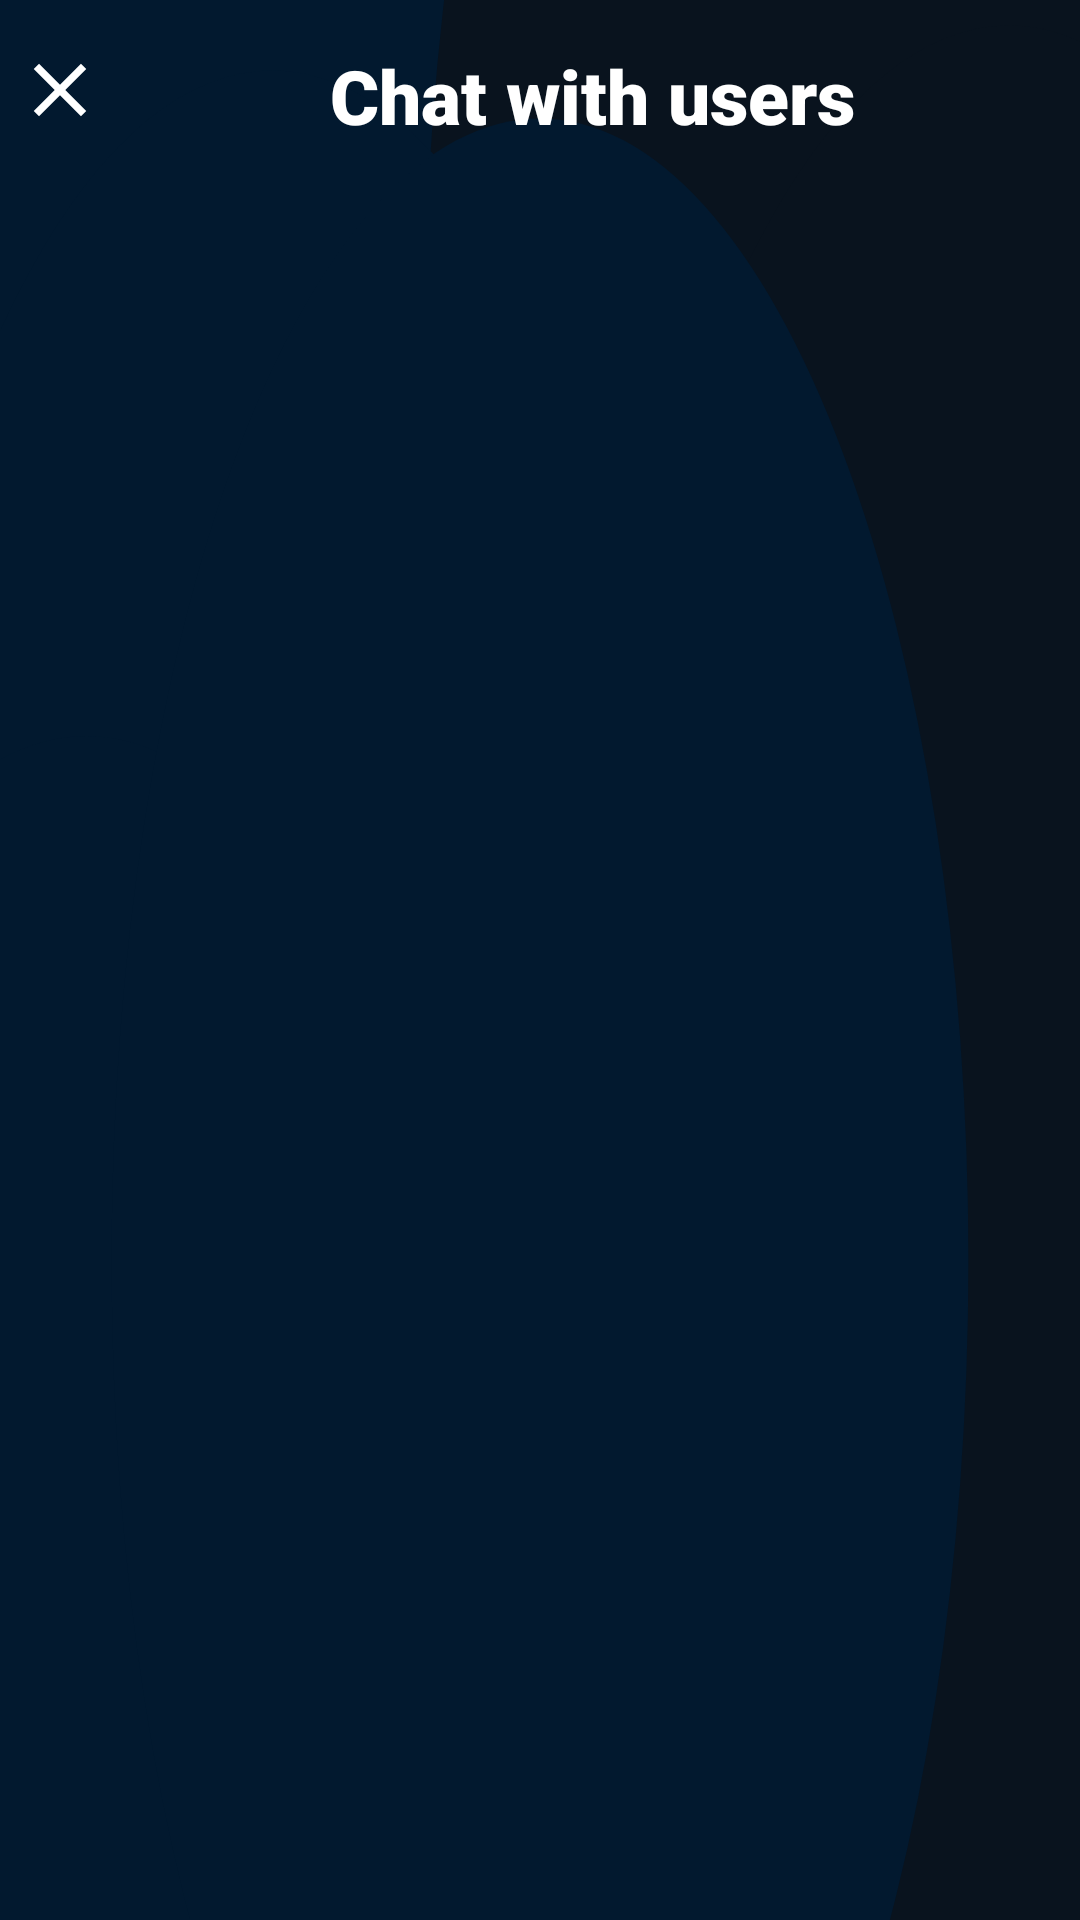

Reconstruct the res/layout file that produces this screen, plus the resources it refers to.
<!-- AndroidManifest.xml: activity theme Theme.Meplusplus.NoActionBar -->
<!-- res/layout/activity_chatting.xml -->
<?xml version="1.0" encoding="utf-8"?>
<RelativeLayout xmlns:android="http://schemas.android.com/apk/res/android"
    xmlns:tools="http://schemas.android.com/tools"
    android:layout_width="match_parent"
    android:layout_height="match_parent"
    tools:context=".Chatting.ChattingActivity"
    android:background="@drawable/ic_blurry_gradient_haikei__1_"
    >
    <LinearLayout
        android:layout_width="match_parent"
        android:layout_height="wrap_content"
        android:orientation="vertical"
        tools:ignore="UselessParent"
        android:layout_marginTop="5sp"
        >
    <LinearLayout
        android:layout_width="match_parent"
        android:layout_height="wrap_content"
        android:orientation="horizontal"
        tools:ignore="UseCompoundDrawables"
        android:layout_marginTop="10sp"
        >

        <ImageView
            android:id="@+id/activity_chatting_close_button"
            android:layout_width="30sp"
            android:layout_height="30sp"
            android:layout_marginStart="5sp"
            android:background="@drawable/ic_baseline_close"
            tools:ignore="ContentDescription" />

        <TextView
            android:layout_width="match_parent"
            android:layout_height="wrap_content"
            android:layout_gravity="center_horizontal"
            android:layout_marginTop="15sp"
            android:fontFamily="sans-serif-black"
            android:gravity="center_horizontal"
            android:text="Chat with users"
            android:textColor="@color/white"
            android:textSize="25sp"
            android:textStyle="bold"
            tools:ignore="HardcodedText" />

    </LinearLayout>
        <androidx.recyclerview.widget.RecyclerView
            android:id="@+id/activity_chatting_recyclerview"
            android:layout_width="match_parent"
            android:layout_height="wrap_content"/>
    </LinearLayout>



</RelativeLayout>
<!-- resources referenced by this layout -->
<resources>
  <color name="white">#FFFFFF</color>
  <!-- drawable ic_baseline_close (drawable) -->
  <vector xmlns:android="http://schemas.android.com/apk/res/android"
      android:width="24dp"
      android:height="24dp"
      android:autoMirrored="true"
      android:tint="#FFFFFF"
      android:viewportWidth="24"
      android:viewportHeight="24">
      <path
          android:fillColor="@android:color/white"
          android:pathData="M19,6.41L17.59,5 12,10.59 6.41,5 5,6.41 10.59,12 5,17.59 6.41,19 12,13.41 17.59,19 19,17.59 13.41,12z" />
  </vector>
  <!-- drawable ic_blurry_gradient_haikei__1_ (drawable) -->
  <vector android:autoMirrored="true" android:height="400dp"
      android:viewportHeight="600" android:viewportWidth="900"
      android:width="900dp" xmlns:android="http://schemas.android.com/apk/res/android">
      <path android:fillColor="#09131e" android:pathData="M0,0h900v600h-900z"/>
      <path android:fillColor="#02192f" android:pathData="M154,52m-357,0a357,357 0,1 1,714 0a357,357 0,1 1,-714 0"/>
      <path android:fillColor="#09131e" android:pathData="M711,106m-357,0a357,357 0,1 1,714 0a357,357 0,1 1,-714 0"/>
      <path android:fillColor="#02192f" android:pathData="M227,379m-357,0a357,357 0,1 1,714 0a357,357 0,1 1,-714 0"/>
      <path android:fillColor="#02192f" android:pathData="M72,587m-357,0a357,357 0,1 1,714 0a357,357 0,1 1,-714 0"/>
      <path android:fillColor="#09131e" android:pathData="M841,365m-357,0a357,357 0,1 1,714 0a357,357 0,1 1,-714 0"/>
      <path android:fillColor="#02192f" android:pathData="M450,394m-357,0a357,357 0,1 1,714 0a357,357 0,1 1,-714 0"/>
  </vector>
  <style name="Theme.Meplusplus.NoActionBar">
          <item name="windowActionBar">false</item>
          <item name="windowNoTitle">true</item>
          <item name="colorPrimary">@color/black</item>
          <item name="android:statusBarColor" tools:targetApi="l">@color/black</item>
      </style>
  <color name="black">#000000</color>
</resources>
